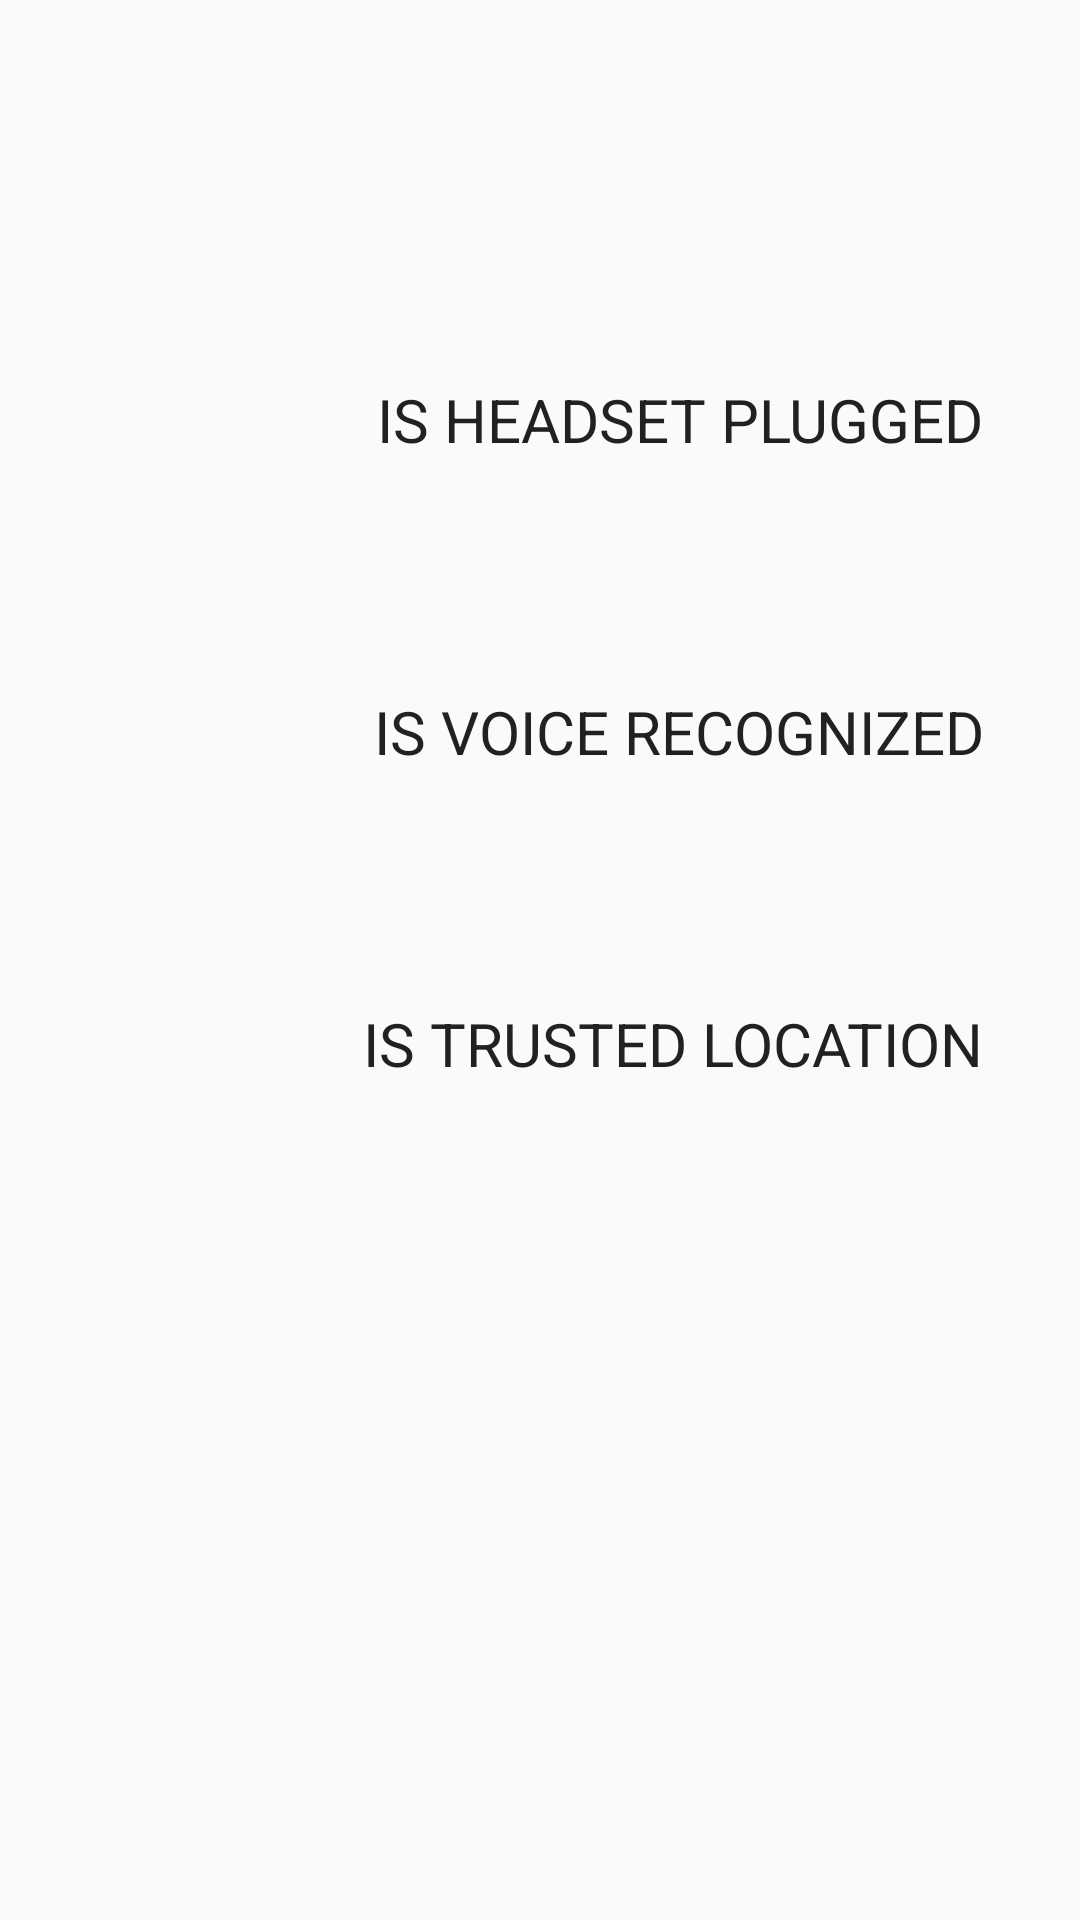

Produce the Android XML layout that renders to this screen, including the resource entries it uses.
<!-- AndroidManifest.xml: application theme AppTheme -->
<!-- res/layout/activity_access.xml -->
<?xml version="1.0" encoding="utf-8"?>
<RelativeLayout
    android:id="@+id/access_layout"
    xmlns:android="http://schemas.android.com/apk/res/android"
    xmlns:tools="http://schemas.android.com/tools"
    android:layout_width="match_parent"
    android:layout_height="match_parent"
    tools:context="ca.uqac.example.speakerauthentication.AccessActivity">

    <FrameLayout
        android:id="@+id/layout_access_result"
        android:layout_width="match_parent"
        android:layout_height="wrap_content"
        android:background="@color/md_indigo_500"
        android:elevation="5dp"
        android:visibility="gone">

        <TextView
            android:id="@+id/access_result"
            android:layout_width="wrap_content"
            android:layout_height="wrap_content"
            android:layout_gravity="center"
            android:padding="16dp"
            android:textAllCaps="true"
            android:textColor="@color/md_white_1000"
            android:textSize="22dp"/>

    </FrameLayout>

    <RelativeLayout
        android:layout_width="match_parent"
        android:layout_height="wrap_content"
        android:layout_marginTop="100dp"
        android:paddingBottom="@dimen/activity_vertical_margin"
        android:paddingLeft="@dimen/activity_horizontal_margin"
        android:paddingRight="@dimen/activity_horizontal_margin"
        android:paddingTop="@dimen/activity_vertical_margin">

        <RelativeLayout
            android:id="@+id/headset"
            android:layout_width="match_parent"
            android:layout_height="wrap_content"
            android:layout_marginLeft="16dp"
            android:layout_marginRight="16dp"
            android:orientation="horizontal">

            <ImageView
                android:id="@+id/headset_result_true"
                android:layout_width="45dp"
                android:layout_height="45dp"
                android:layout_alignParentLeft="true"
                android:src="@drawable/true_logo"
                android:visibility="gone"/>

            <ImageView
                android:id="@+id/headset_result_false"
                android:layout_width="45dp"
                android:layout_height="45dp"
                android:layout_alignParentLeft="true"
                android:src="@drawable/false_logo"
                android:visibility="gone"/>

            <ProgressBar
                android:id="@+id/progress_headset"
                android:layout_width="wrap_content"
                android:layout_height="wrap_content"
                android:layout_alignParentLeft="true"
                android:indeterminate="true"
                android:indeterminateTint="@color/md_indigo_700"
                android:indeterminateTintMode="src_atop"
                android:visibility="visible"/>

            <TextView
                android:id="@+id/headset_text"
                android:layout_width="wrap_content"
                android:layout_height="wrap_content"
                android:layout_alignParentRight="true"
                android:layout_centerVertical="true"
                android:layout_marginLeft="16dp"
                android:text="Is headset plugged"
                android:textAllCaps="true"
                android:textColor="@color/md_grey_900"
                android:textSize="20sp"/>

        </RelativeLayout>

        <RelativeLayout
            android:id="@+id/voice"
            android:layout_width="match_parent"
            android:layout_height="wrap_content"
            android:layout_below="@+id/headset"
            android:layout_marginLeft="16dp"
            android:layout_marginRight="16dp"
            android:layout_marginTop="56dp"
            android:orientation="horizontal">

            <ImageView
                android:id="@+id/voice_result_true"
                android:layout_width="45dp"
                android:layout_height="45dp"
                android:layout_alignParentLeft="true"
                android:src="@drawable/true_logo"
                android:visibility="gone"/>

            <ImageView
                android:id="@+id/voice_result_false"
                android:layout_width="45dp"
                android:layout_height="45dp"
                android:layout_alignParentLeft="true"
                android:src="@drawable/false_logo"
                android:visibility="gone"/>

            <ProgressBar
                android:id="@+id/progress_voice"
                android:layout_width="wrap_content"
                android:layout_height="wrap_content"
                android:layout_alignParentLeft="true"
                android:indeterminate="true"
                android:indeterminateTint="@color/md_indigo_700"
                android:indeterminateTintMode="src_atop"
                android:visibility="visible"/>

            <TextView
                android:id="@+id/voice_text"
                android:layout_width="wrap_content"
                android:layout_height="wrap_content"
                android:layout_alignParentRight="true"
                android:layout_centerVertical="true"
                android:layout_marginLeft="16dp"
                android:text="Is voice recognized"
                android:textAllCaps="true"
                android:textColor="@color/md_grey_900"
                android:textSize="20sp"/>

        </RelativeLayout>

        <RelativeLayout
            android:id="@+id/location"
            android:layout_width="match_parent"
            android:layout_height="wrap_content"
            android:layout_below="@id/voice"
            android:layout_marginLeft="16dp"
            android:layout_marginRight="16dp"
            android:layout_marginTop="56dp"
            android:orientation="horizontal">

            <ImageView
                android:id="@+id/location_result_true"
                android:layout_width="45dp"
                android:layout_height="45dp"
                android:layout_alignParentLeft="true"
                android:src="@drawable/true_logo"
                android:visibility="gone"/>

            <ImageView
                android:id="@+id/location_result_false"
                android:layout_width="45dp"
                android:layout_height="45dp"
                android:layout_alignParentLeft="true"
                android:src="@drawable/false_logo"
                android:visibility="gone"/>

            <ProgressBar
                android:id="@+id/location_progress"
                android:layout_width="wrap_content"
                android:layout_height="wrap_content"
                android:layout_alignParentLeft="true"
                android:indeterminate="true"
                android:indeterminateTint="@color/md_indigo_700"
                android:indeterminateTintMode="src_atop"
                android:visibility="visible"/>

            <TextView
                android:id="@+id/location_text"
                android:layout_width="wrap_content"
                android:layout_height="wrap_content"
                android:layout_alignParentRight="true"
                android:layout_centerVertical="true"
                android:layout_marginLeft="16dp"
                android:text="Is trusted location"
                android:textAllCaps="true"
                android:textColor="@color/md_grey_900"
                android:textSize="20sp"/>

        </RelativeLayout>

    </RelativeLayout>

</RelativeLayout>
<!-- resources referenced by this layout -->
<resources>
  <color name="md_grey_900">#212121</color>
  <color name="md_indigo_500">#3F51B5</color>
  <color name="md_indigo_700">#303F9F</color>
  <color name="md_white_1000">#ffffff</color>
  <dimen name="activity_horizontal_margin">16dp</dimen>
  <dimen name="activity_vertical_margin">16dp</dimen>
  <!-- drawable false_logo: png bitmap (drawable, 34751 bytes) -->
  <!-- drawable true_logo: png bitmap (drawable, 41711 bytes) -->
  <style name="AppTheme" parent="Base.Theme.AppCompat.Light.DarkActionBar">
          <item name="colorPrimary">@color/md_indigo_500</item>
          <item name="colorPrimaryDark">@color/md_indigo_700</item>
          <item name="colorAccent">@color/md_light_blue_500</item>
          <item name="android:textColorPrimary">@color/md_grey_900</item>
      </style>
  <color name="md_light_blue_500">#03A9F4</color>
</resources>
